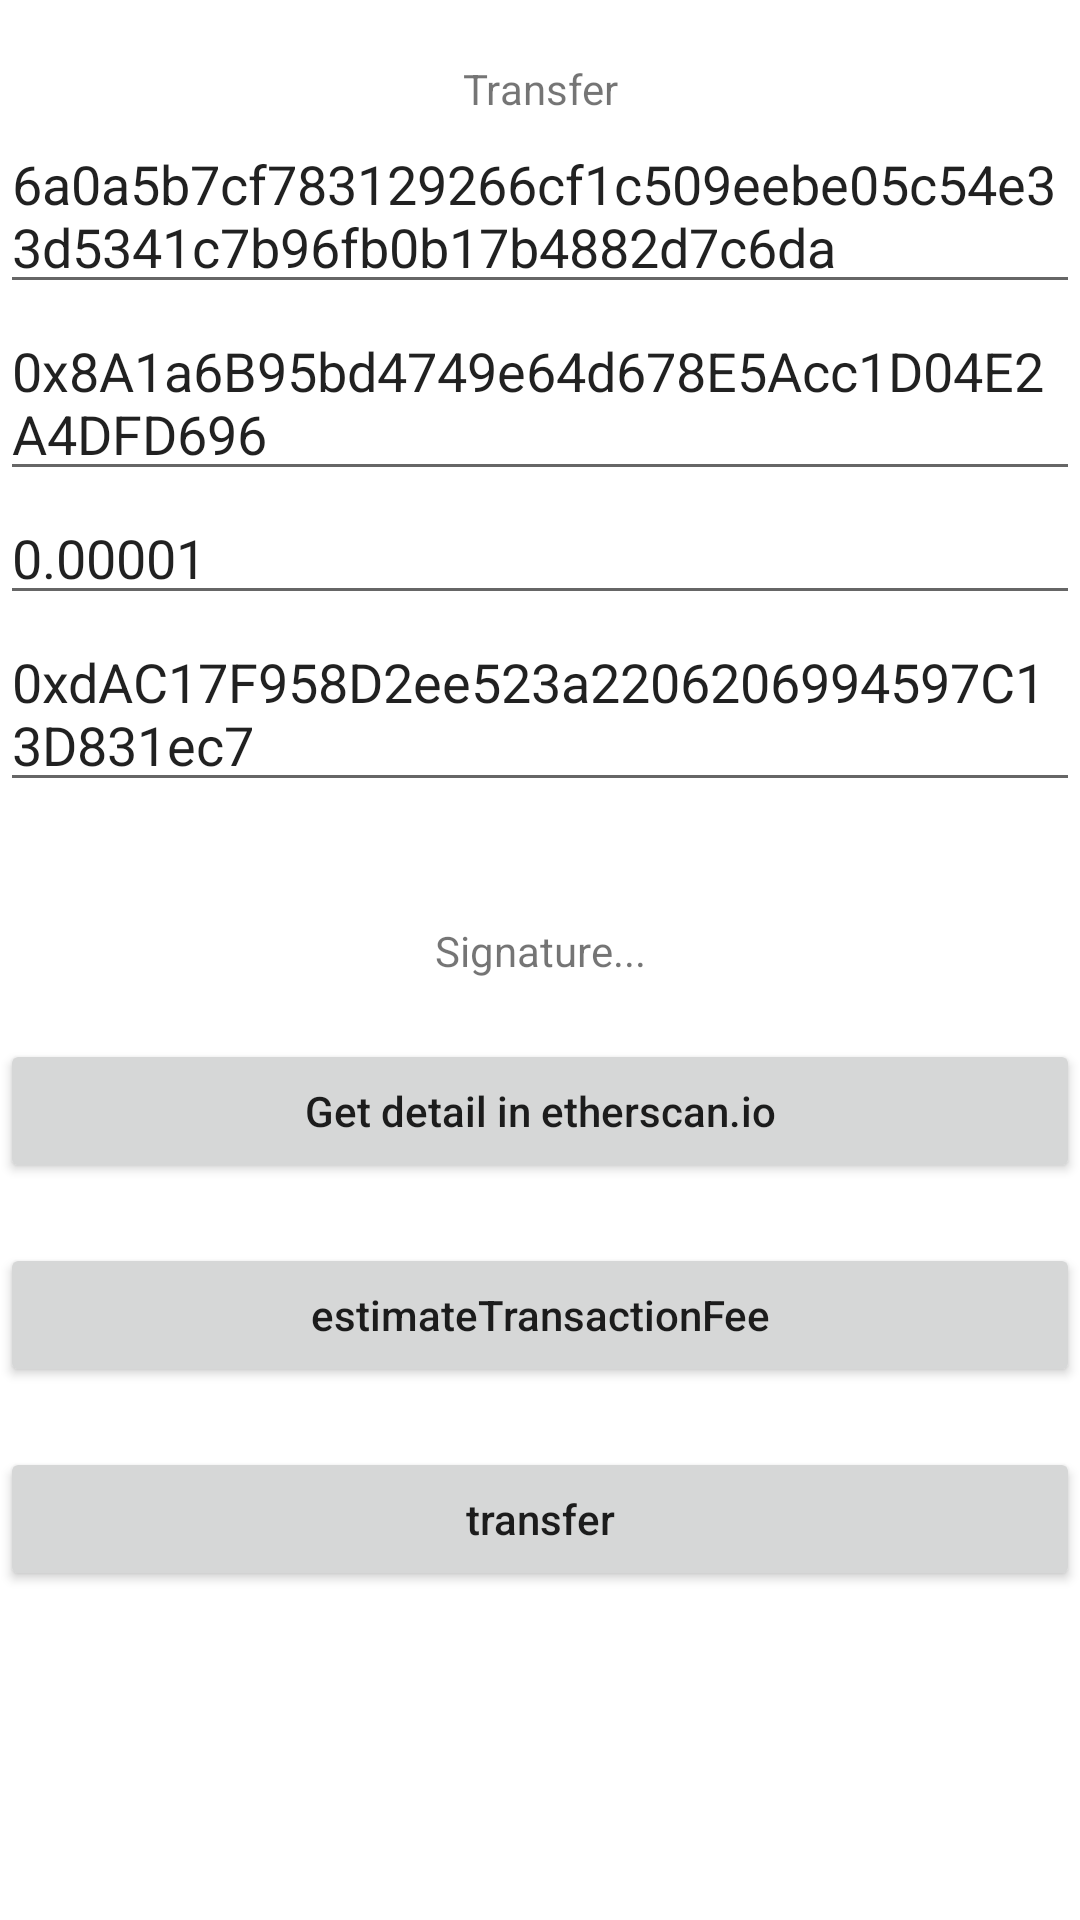

Reconstruct the res/layout file that produces this screen, plus the resources it refers to.
<!-- AndroidManifest.xml: application theme Theme.Web3KotlinDemo -->
<!-- res/layout/transfer_layout.xml -->
<?xml version="1.0" encoding="utf-8"?>
<LinearLayout xmlns:android="http://schemas.android.com/apk/res/android"
    android:orientation="vertical"
    android:layout_width="match_parent"
    android:layout_height="match_parent">
    <WebView
        android:layout_width="0dp"
        android:layout_height="0dp"
        android:id="@+id/webView"/>
    <TextView
        android:layout_marginTop="20dp"
        android:id="@+id/title"
        android:layout_width="match_parent"
        android:layout_height="wrap_content"
        android:gravity="center"
        android:text="Transfer"/>

    <EditText
        android:layout_width="fill_parent"
        android:layout_height="wrap_content"
        android:id="@+id/private_key"
        android:hint="privateKey input"
        android:text="6a0a5b7cf783129266cf1c509eebe05c54e33d5341c7b96fb0b17b4882d7c6da"/>

    <EditText
        android:layout_width="fill_parent"
        android:layout_height="wrap_content"
        android:id="@+id/receive_address"
        android:hint="receive address input "
        android:text="0x8A1a6B95bd4749e64d678E5Acc1D04E2A4DFD696"/>

    <EditText
        android:layout_width="fill_parent"
        android:layout_height="wrap_content"
        android:id="@+id/amount"
        android:hint="amount input"
        android:text="0.00001"/>

    <EditText
        android:layout_width="fill_parent"
        android:layout_height="wrap_content"
        android:id="@+id/erc20Token"
        android:hint="erc20Token address input"
        android:text="0xdAC17F958D2ee523a2206206994597C13D831ec7"/>

    <TextView
        android:layout_marginTop="40dp"
        android:gravity="center"
        android:id="@+id/hashValue"
        android:layout_width="match_parent"
        android:layout_height="wrap_content"
        android:text="Signature..."/>

    <Button
        android:layout_marginTop="20dp"
        android:text="Get detail in etherscan.io"
        android:textAllCaps="false"
        android:id="@+id/btn_detail"
        android:layout_width="match_parent"
        android:layout_height="wrap_content"/>

    <Button
        android:layout_marginTop="20dp"
        android:text="estimateTransactionFee"
        android:textAllCaps="false"
        android:id="@+id/btn_estimateTransactionFee"
        android:layout_width="match_parent"
        android:layout_height="wrap_content"/>

    <Button
        android:layout_marginTop="20dp"
        android:text="transfer"
        android:textAllCaps="false"
        android:id="@+id/btn_transfer"
        android:layout_width="match_parent"
        android:layout_height="wrap_content"/>


</LinearLayout>
<!-- resources referenced by this layout -->
<resources>
  <style name="Theme.Web3KotlinDemo" parent="Theme.MaterialComponents.DayNight.DarkActionBar">
          
          <item name="colorPrimary">@color/purple_500</item>
          <item name="colorPrimaryVariant">@color/purple_700</item>
          <item name="colorOnPrimary">@color/white</item>
          
          <item name="colorSecondary">@color/teal_200</item>
          <item name="colorSecondaryVariant">@color/teal_700</item>
          <item name="colorOnSecondary">@color/black</item>
          
          <item name="android:statusBarColor" tools:targetApi="l">?attr/colorPrimaryVariant</item>
          
      </style>
  <!-- not gathered from this repository: default colours our renderer supplied (Android Studio template values) -->
  <color name="purple_500">#FF6200EE</color>
  <color name="purple_700">#FF3700B3</color>
  <color name="teal_200">#FF03DAC5</color>
  <color name="teal_700">#FF018786</color>
  <color name="black">#FF000000</color>
  <color name="white">#FFFFFFFF</color>
</resources>
